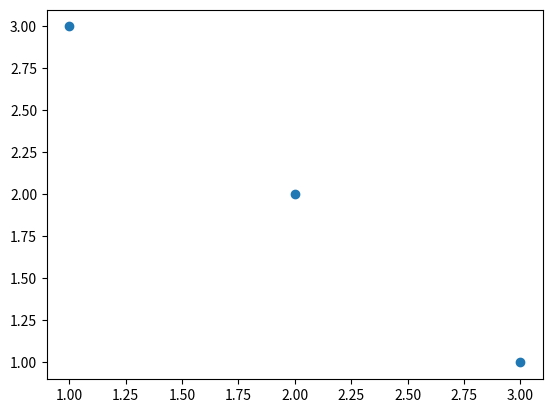
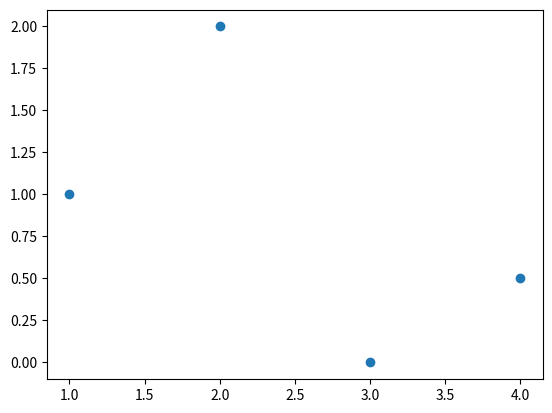
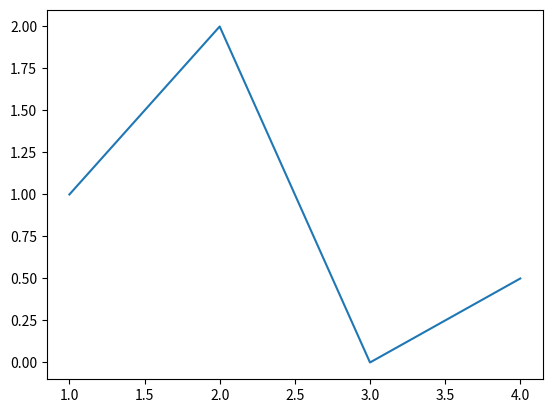
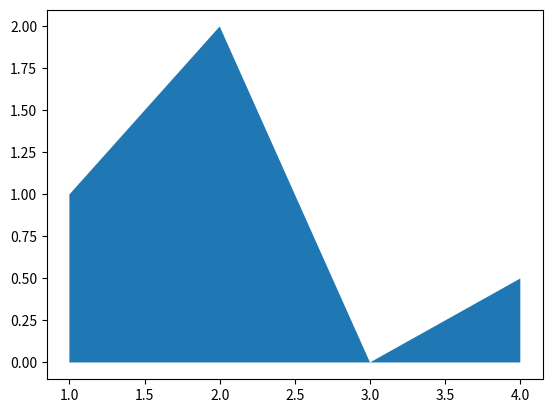
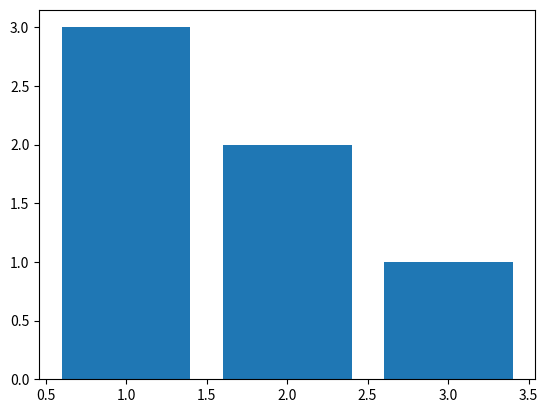
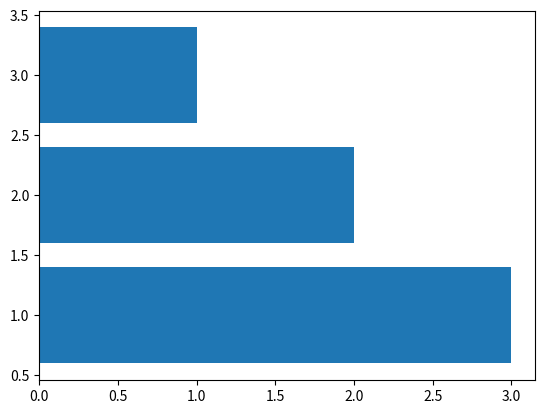
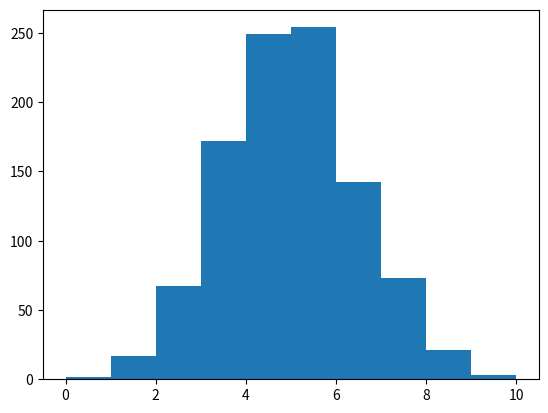
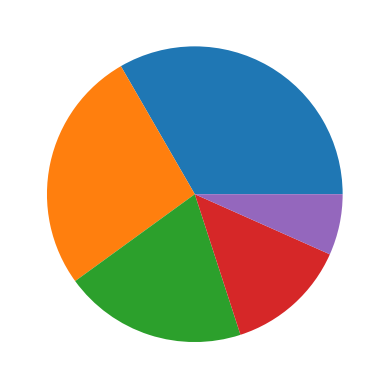
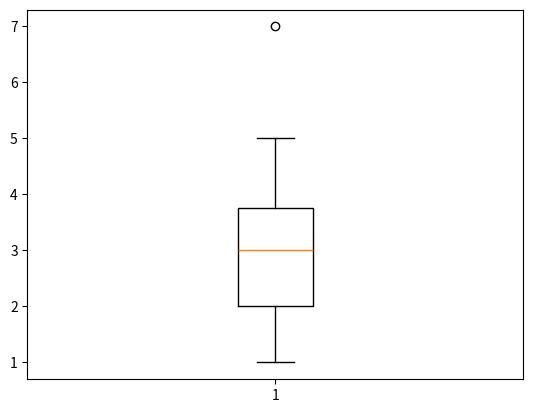
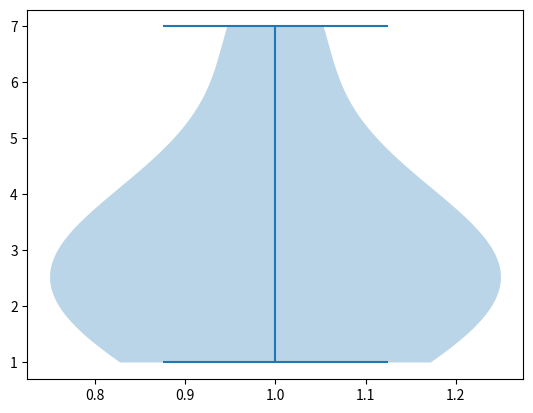
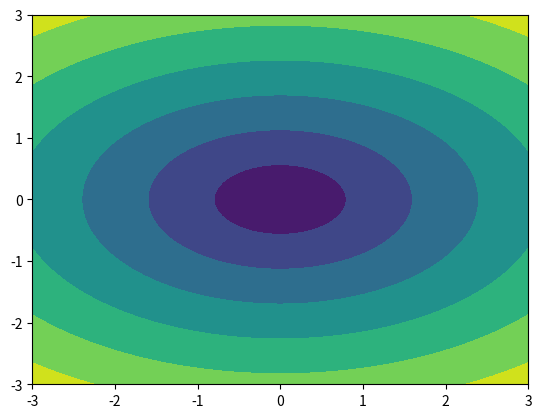
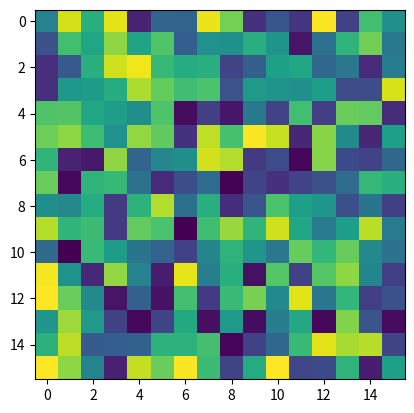
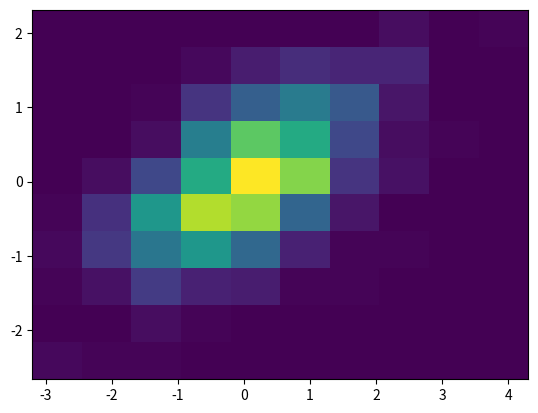
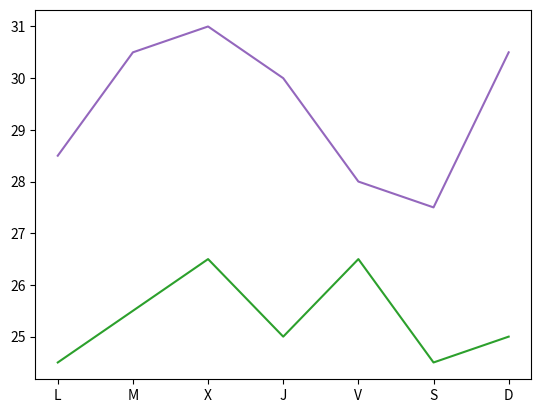
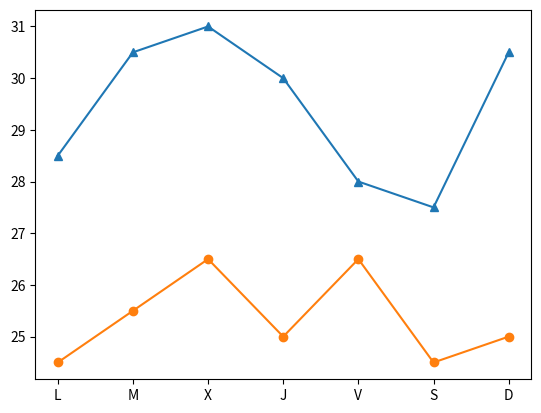
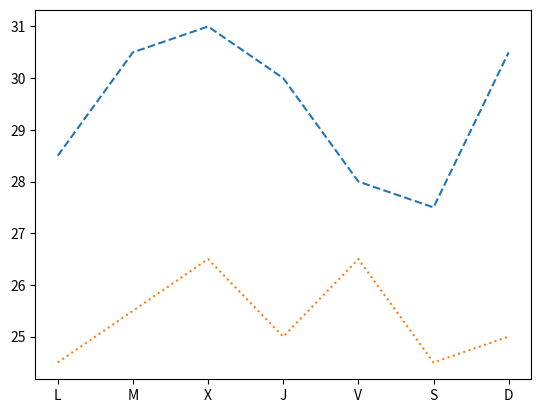

Python code for these plots, in order:
import matplotlib.pyplot as plt

# Crear la figura y los ejes
fig, ax = plt.subplots()

# Dibujar puntos
ax.scatter(x = [1, 2, 3], y = [3, 2, 1])

# Guardar el gráfico en formato png
# plt.savefig('diagrama-dispersion.png')

# Mostrar el gráfico
plt.show()

fig, ax = plt.subplots()
ax.scatter([1, 2, 3, 4], [1, 2, 0, 0.5])
plt.show()

fig, ax = plt.subplots()
ax.plot([1, 2, 3, 4], [1, 2, 0, 0.5])
plt.show()

fig, ax = plt.subplots()
ax.fill_between([1, 2, 3, 4], [1, 2, 0, 0.5])
plt.show()

fig, ax = plt.subplots()
ax.bar([1, 2, 3], [3, 2, 1])
plt.show()

fig, ax = plt.subplots()
ax.barh([1, 2, 3], [3, 2, 1])
plt.show()

import numpy as np

fig, ax = plt.subplots()
x = np.random.normal(5, 1.5, size=1000)
ax.hist(x, np.arange(0, 11))
plt.show()

fig, ax = plt.subplots()
ax.pie([5, 4, 3, 2, 1])
plt.show()

fig, ax = plt.subplots()
ax.boxplot([1, 2, 1, 2, 3, 4, 3, 3, 5, 7])
plt.show()

fig, ax = plt.subplots()
ax.violinplot([1, 2, 1, 2, 3, 4, 3, 3, 5, 7])
plt.show()

fig, ax = plt.subplots()
x = np.linspace(-3.0, 3.0, 100)
y = np.linspace(-3.0, 3.0, 100)
x, y = np.meshgrid(x, y)
z = np.sqrt(x**2 + 2*y**2)
ax.contourf(x, y, z)
plt.show()

fig, ax = plt.subplots()
x = np.random.random((16, 16))
ax.imshow(x)
plt.show()

fig, ax = plt.subplots()
x, y = np.random.multivariate_normal(mean=[0.0, 0.0], cov=[[1.0, 0.4], [0.4, 0.5]], size=1000).T
ax.hist2d(x, y)
plt.show()

fig, ax = plt.subplots()
dias = ['L', 'M', 'X', 'J', 'V', 'S', 'D']
temperaturas = {'Madrid':[28.5, 30.5, 31, 30, 28, 27.5, 30.5], 'Barcelona':[24.5, 25.5, 26.5, 25, 26.5, 24.5, 25]}
ax.plot(dias, temperaturas['Madrid'], color = 'tab:purple')
ax.plot(dias, temperaturas['Barcelona'], color = 'tab:green')
plt.show()

fig, ax = plt.subplots()
dias = ['L', 'M', 'X', 'J', 'V', 'S', 'D']
temperaturas = {'Madrid':[28.5, 30.5, 31, 30, 28, 27.5, 30.5], 'Barcelona':[24.5, 25.5, 26.5, 25, 26.5, 24.5, 25]}
ax.plot(dias, temperaturas['Madrid'], marker = '^')
ax.plot(dias, temperaturas['Barcelona'], marker = 'o')
plt.show()

fig, ax = plt.subplots()
dias = ['L', 'M', 'X', 'J', 'V', 'S', 'D']
temperaturas = {'Madrid':[28.5, 30.5, 31, 30, 28, 27.5, 30.5], 'Barcelona':[24.5, 25.5, 26.5, 25, 26.5, 24.5, 25]}
ax.plot(dias, temperaturas['Madrid'], linestyle = 'dashed')
ax.plot(dias, temperaturas['Barcelona'], linestyle = 'dotted')
plt.show()

fig, ax = plt.subplots()
dias = ['L', 'M', 'X', 'J', 'V', 'S', 'D']
temperaturas = {'Madrid':[28.5, 30.5, 31, 30, 28, 27.5, 30.5], 'Barcelona':[24.5, 25.5, 26.5, 25, 26.5, 24.5, 25]}
ax.plot(dias, temperaturas['Madrid'])
ax.plot(dias, temperaturas['Barcelona'])
ax.set_title('Evolución de la temperatura diaria', loc = "left", fontdict = {'fontsize':14, 'fontweight':'bold', 'color':'tab:blue'})
plt.show()

fig, ax = plt.subplots()
dias = ['L', 'M', 'X', 'J', 'V', 'S', 'D']
temperaturas = {'Madrid':[28.5, 30.5, 31, 30, 28, 27.5, 30.5], 'Barcelona':[24.5, 25.5, 26.5, 25, 26.5, 24.5, 25]}
ax.plot(dias, temperaturas['Madrid'])
ax.plot(dias, temperaturas['Barcelona'])
ax.set_xlabel("Días", fontdict = {'fontsize':14, 'fontweight':'bold', 'color':'tab:blue'})
ax.set_ylabel("Temperatura ºC")
ax.set_ylim([20,35])
ax.set_yticks(range(20, 35))
plt.show()

fig, ax = plt.subplots()
dias = ['L', 'M', 'X', 'J', 'V', 'S', 'D']
temperaturas = {'Madrid':[28.5, 30.5, 31, 30, 28, 27.5, 30.5], 'Barcelona':[24.5, 25.5, 26.5, 25, 26.5, 24.5, 25]}
ax.plot(dias, temperaturas['Madrid'], label = 'Madrid')
ax.plot(dias, temperaturas['Barcelona'], label = 'Barcelona')
ax.legend(loc = 'upper right')
plt.show()

fig, ax = plt.subplots()
dias = ['L', 'M', 'X', 'J', 'V', 'S', 'D']
temperaturas = {'Madrid':[28.5, 30.5, 31, 30, 28, 27.5, 30.5], 'Barcelona':[24.5, 25.5, 26.5, 25, 26.5, 24.5, 25]}
ax.plot(dias, temperaturas['Madrid'])
ax.plot(dias, temperaturas['Barcelona'])
ax.grid(axis = 'y', color = 'gray', linestyle = 'dashed')
plt.show()

fig, ax = plt.subplots(2, 2, sharey = True)
dias = ['L', 'M', 'X', 'J', 'V', 'S', 'D']
temperaturas = {'Madrid':[28.5, 30.5, 31, 30, 28, 27.5, 30.5], 'Barcelona':[24.5, 25.5, 26.5, 25, 26.5, 24.5, 25]}
ax[0, 0].plot(dias, temperaturas['Madrid'])
ax[0, 1].plot(dias, temperaturas['Barcelona'], color = 'tab:orange')
ax[1, 0].bar(dias, temperaturas['Madrid'])
ax[1, 1].bar(dias, temperaturas['Barcelona'], color = 'tab:orange')
plt.show()

import pandas as pd 
import matplotlib.pyplot as plt

df = pd.DataFrame({'Días':['L', 'M', 'X', 'J', 'V', 'S', 'D'], 
                   'Madrid':[28.5, 30.5, 31, 30, 28, 27.5, 30.5], 
                   'Barcelona':[24.5, 25.5, 26.5, 25, 26.5, 24.5, 25]})
fig, ax = plt.subplots()
df.plot(x = 'Días', y = 'Madrid', ax = ax)
df.plot(x = 'Días', y = 'Barcelona', ax = ax)
plt.show()

help(df.plot)

import matplotlib.pyplot as plt
df = pd.DataFrame({'Días':['L', 'M', 'X', 'J', 'V', 'S', 'D'], 
                   'Madrid':[28.5, 30.5, 31, 30, 28, 27.5, 30.5], 
                   'Barcelona':[24.5, 25.5, 26.5, 25, 26.5, 24.5, 25]})
df = df.set_index('Días')
fig, ax = plt.subplots()
df.plot(ax = ax)
plt.show()